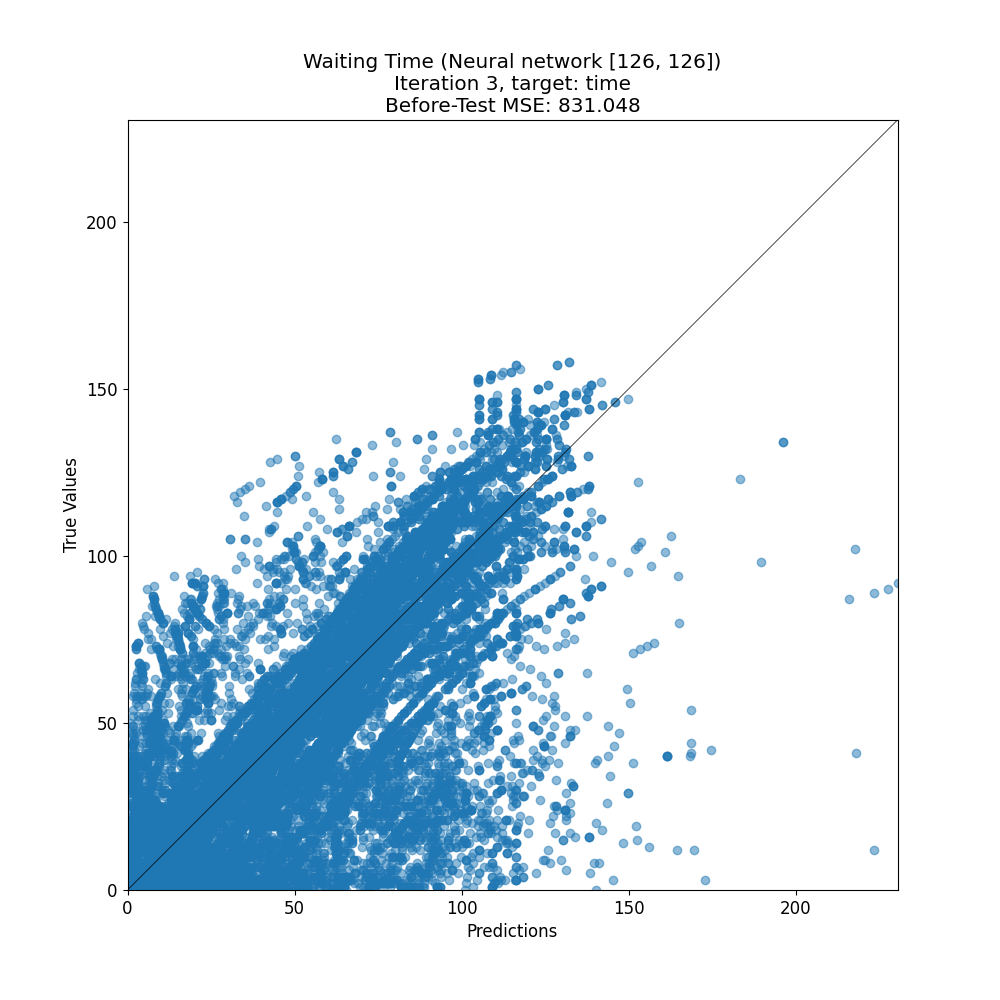

The data file committed next to this chart (first rows):
target, prediction
127, 99.37
3, 67.29
36, 98.05
6, 97.18
71, 55.56
105, 83.22
72, 55.55
35, 75.95
81, 9.852
21, 86.26
31, 25.99
3, 51.16
50, 76.64
28, 37.55
103, 57.63
2, 15.19
30, 18.83
19, 58.35
11, 14.32
23, 63.62
22, 71.6
121, 89.4
27, 50.03
110, 99.8
48, 41.52
73, 57.18
118, 101.6
27, 46.34
64, 56.29
107, 86.05
53, 46.98
93, 103.7
122, 103.1
115, 105.1
17, 16.96
42, 31.69
42, 8.486
7, 10.36
10, 116.2
38, 16.26
5, 36.68
48, 45.09
7, 8.589
102, 107.8
68, 17.65
60, 41.3
117, 45.91
19, 53.33
21, 25.75
26, 5.738
33, 19.47
22, 16.14
41, 30.06
13, 9.862
30, 32.03
66, 66.84
17, 1.342
9, 45.82
17, 13.62
81, 80.7
... 17,130 more rows
